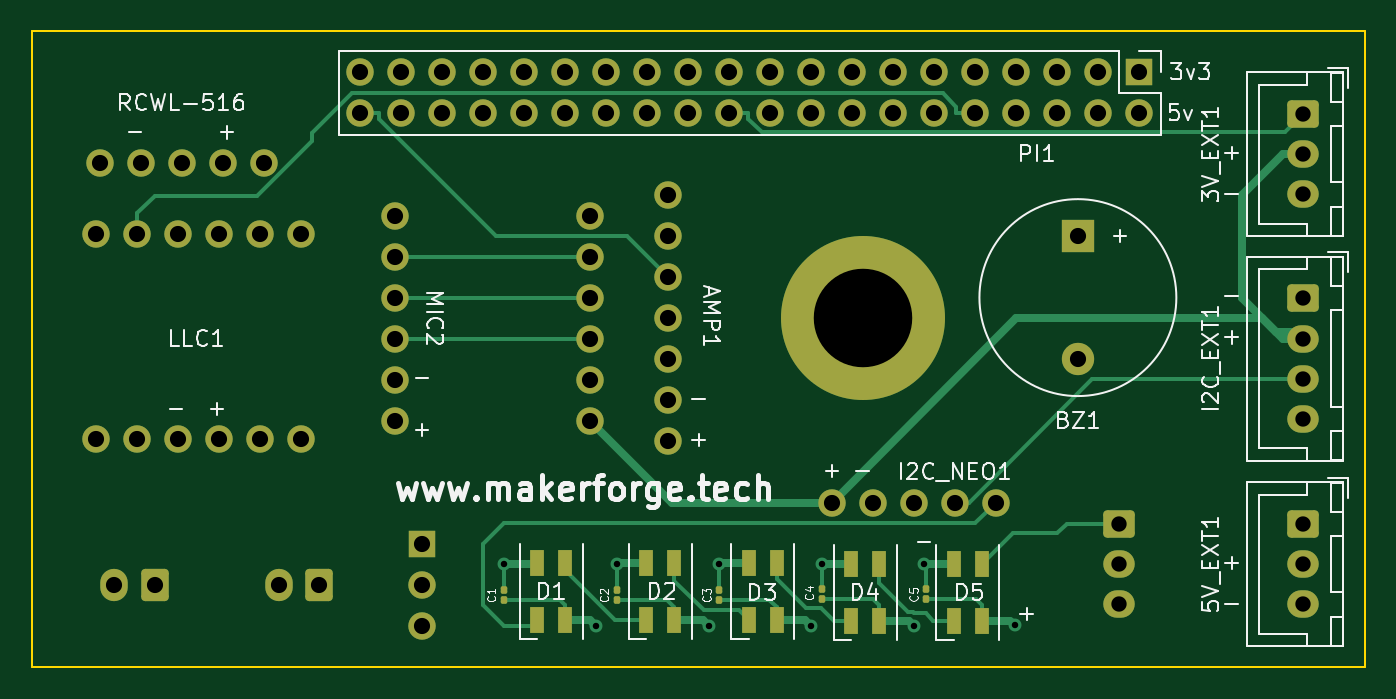
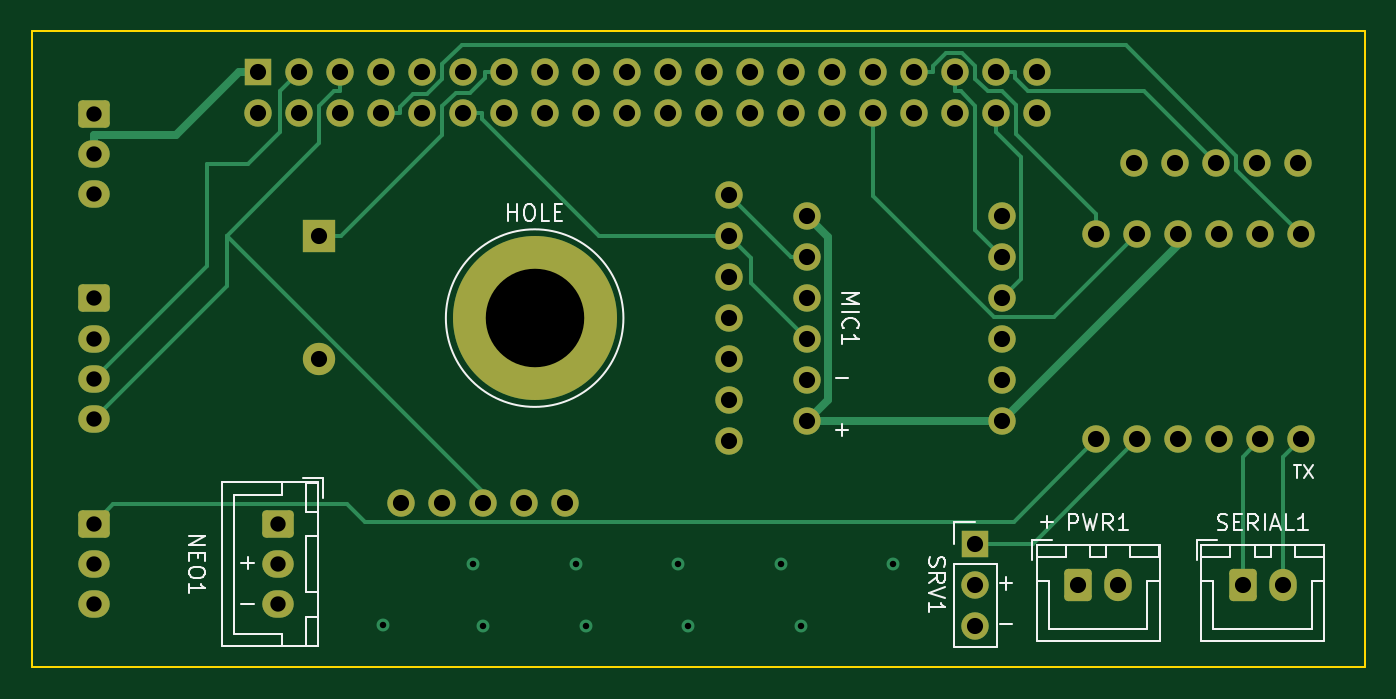
Circuit board: 13 layer files. Board 82.5 x 39.4 mm.
- bottom_copper: v4head-B_Cu.gbr (15135 bytes)
- bottom_mask: v4head-B_Mask.gbr (4480 bytes)
- paste: v4head-B_Paste.gbr (489 bytes)
- bottom_silk: v4head-B_Silkscreen.gbr (14896 bytes)
- outline: v4head-Edge_Cuts.gbr (644 bytes)
- top_copper: v4head-F_Cu.gbr (17484 bytes)
- top_mask: v4head-F_Mask.gbr (5583 bytes)
- paste: v4head-F_Paste.gbr (2122 bytes)
- top_silk: v4head-F_Silkscreen.gbr (45970 bytes)
- inner_copper: v4head-In1_Cu.gbr (127559 bytes)
- inner_copper: v4head-In2_Cu.gbr (131671 bytes)
- drill: v4head-NPTH.drl (312 bytes)
- drill: v4head-PTH.drl (1933 bytes)

=== bottom_copper: v4head-B_Cu.gbr (15135 bytes, source omitted) ===
=== bottom_mask: v4head-B_Mask.gbr ===
%TF.GenerationSoftware,KiCad,Pcbnew,7.0.8-7.0.8~ubuntu22.04.1*%
%TF.CreationDate,2023-11-17T20:33:24+00:00*%
%TF.ProjectId,v4head,76346865-6164-42e6-9b69-6361645f7063,rev?*%
%TF.SameCoordinates,Original*%
%TF.FileFunction,Soldermask,Bot*%
%TF.FilePolarity,Negative*%
%FSLAX46Y46*%
G04 Gerber Fmt 4.6, Leading zero omitted, Abs format (unit mm)*
G04 Created by KiCad (PCBNEW 7.0.8-7.0.8~ubuntu22.04.1) date 2023-11-17 20:33:24*
%MOMM*%
%LPD*%
G01*
G04 APERTURE LIST*
G04 Aperture macros list*
%AMRoundRect*
0 Rectangle with rounded corners*
0 $1 Rounding radius*
0 $2 $3 $4 $5 $6 $7 $8 $9 X,Y pos of 4 corners*
0 Add a 4 corners polygon primitive as box body*
4,1,4,$2,$3,$4,$5,$6,$7,$8,$9,$2,$3,0*
0 Add four circle primitives for the rounded corners*
1,1,$1+$1,$2,$3*
1,1,$1+$1,$4,$5*
1,1,$1+$1,$6,$7*
1,1,$1+$1,$8,$9*
0 Add four rect primitives between the rounded corners*
20,1,$1+$1,$2,$3,$4,$5,0*
20,1,$1+$1,$4,$5,$6,$7,0*
20,1,$1+$1,$6,$7,$8,$9,0*
20,1,$1+$1,$8,$9,$2,$3,0*%
G04 Aperture macros list end*
%ADD10C,1.700000*%
%ADD11RoundRect,0.250000X-0.725000X0.600000X-0.725000X-0.600000X0.725000X-0.600000X0.725000X0.600000X0*%
%ADD12O,1.950000X1.700000*%
%ADD13R,1.700000X1.700000*%
%ADD14O,1.700000X1.700000*%
%ADD15R,2.000000X2.000000*%
%ADD16C,2.000000*%
%ADD17RoundRect,0.250000X0.600000X0.750000X-0.600000X0.750000X-0.600000X-0.750000X0.600000X-0.750000X0*%
%ADD18O,1.700000X2.000000*%
%ADD19C,10.160000*%
G04 APERTURE END LIST*
D10*
%TO.C,LLC1*%
X128427500Y-73547500D03*
X125887500Y-73547500D03*
X133507500Y-73547500D03*
X130967500Y-73547500D03*
X123347500Y-73547500D03*
X120807500Y-73547500D03*
X128427500Y-60847500D03*
X125887500Y-60847500D03*
X133507500Y-60847500D03*
X130967500Y-60847500D03*
X123347500Y-60847500D03*
X120807500Y-60847500D03*
%TD*%
%TO.C,RCWL-516*%
X131162500Y-56402500D03*
X128622500Y-56402500D03*
X126082500Y-56402500D03*
X123542500Y-56402500D03*
X121002500Y-56402500D03*
%TD*%
%TO.C,AMP1*%
X156210000Y-73660000D03*
X156210000Y-71120000D03*
X156210000Y-68580000D03*
X156210000Y-66040000D03*
X156210000Y-63500000D03*
X156210000Y-60960000D03*
X156210000Y-58420000D03*
%TD*%
D11*
%TO.C,5V_EXT1*%
X195580000Y-78780000D03*
D12*
X195580000Y-81280000D03*
X195580000Y-83780000D03*
%TD*%
D13*
%TO.C,PI1*%
X185420000Y-50800000D03*
D14*
X185420000Y-53340000D03*
X182880000Y-50800000D03*
X182880000Y-53340000D03*
X180340000Y-50800000D03*
X180340000Y-53340000D03*
X177800000Y-50800000D03*
X177800000Y-53340000D03*
X175260000Y-50800000D03*
X175260000Y-53340000D03*
X172720000Y-50800000D03*
X172720000Y-53340000D03*
X170180000Y-50800000D03*
X170180000Y-53340000D03*
X167640000Y-50800000D03*
X167640000Y-53340000D03*
X165100000Y-50800000D03*
X165100000Y-53340000D03*
X162560000Y-50800000D03*
X162560000Y-53340000D03*
X160020000Y-50800000D03*
X160020000Y-53340000D03*
X157480000Y-50800000D03*
X157480000Y-53340000D03*
X154940000Y-50800000D03*
X154940000Y-53340000D03*
X152400000Y-50800000D03*
X152400000Y-53340000D03*
X149860000Y-50800000D03*
X149860000Y-53340000D03*
X147320000Y-50800000D03*
X147320000Y-53340000D03*
X144780000Y-50800000D03*
X144780000Y-53340000D03*
X142240000Y-50800000D03*
X142240000Y-53340000D03*
X139700000Y-50800000D03*
X139700000Y-53340000D03*
X137160000Y-50800000D03*
X137160000Y-53340000D03*
%TD*%
D11*
%TO.C,3V_EXT1*%
X195580000Y-53380000D03*
D12*
X195580000Y-55880000D03*
X195580000Y-58380000D03*
%TD*%
D15*
%TO.C,BZ1*%
X181610000Y-60970000D03*
D16*
X181610000Y-68570000D03*
%TD*%
D10*
%TO.C,MIC2*%
X139335000Y-59690000D03*
X139335000Y-62230000D03*
X139335000Y-64770000D03*
X139335000Y-67310000D03*
X139335000Y-69850000D03*
X139335000Y-72390000D03*
%TD*%
%TO.C,I2C_NEO1*%
X166370000Y-77470000D03*
X168910000Y-77470000D03*
X171450000Y-77470000D03*
X173990000Y-77470000D03*
X176530000Y-77470000D03*
%TD*%
D11*
%TO.C,I2C_EXT1*%
X195580000Y-64810000D03*
D12*
X195580000Y-67310000D03*
X195580000Y-69810000D03*
X195580000Y-72310000D03*
%TD*%
D13*
%TO.C,SRV1*%
X140970000Y-80010000D03*
D14*
X140970000Y-82550000D03*
X140970000Y-85090000D03*
%TD*%
D17*
%TO.C,SERIAL1*%
X124420000Y-82550000D03*
D18*
X121920000Y-82550000D03*
%TD*%
D11*
%TO.C,NEO1*%
X184150000Y-78780000D03*
D12*
X184150000Y-81280000D03*
X184150000Y-83780000D03*
%TD*%
D10*
%TO.C,MIC1*%
X151400000Y-59690000D03*
X151400000Y-62230000D03*
X151400000Y-64770000D03*
X151400000Y-67310000D03*
X151400000Y-69850000D03*
X151400000Y-72390000D03*
%TD*%
D17*
%TO.C,PWR1*%
X134620000Y-82550000D03*
D18*
X132120000Y-82550000D03*
%TD*%
D19*
%TO.C,HOLE*%
X168275000Y-66040000D03*
%TD*%
M02*

=== paste: v4head-B_Paste.gbr ===
%TF.GenerationSoftware,KiCad,Pcbnew,7.0.8-7.0.8~ubuntu22.04.1*%
%TF.CreationDate,2023-11-17T20:33:24+00:00*%
%TF.ProjectId,v4head,76346865-6164-42e6-9b69-6361645f7063,rev?*%
%TF.SameCoordinates,Original*%
%TF.FileFunction,Paste,Bot*%
%TF.FilePolarity,Positive*%
%FSLAX46Y46*%
G04 Gerber Fmt 4.6, Leading zero omitted, Abs format (unit mm)*
G04 Created by KiCad (PCBNEW 7.0.8-7.0.8~ubuntu22.04.1) date 2023-11-17 20:33:24*
%MOMM*%
%LPD*%
G01*
G04 APERTURE LIST*
G04 APERTURE END LIST*
M02*

=== bottom_silk: v4head-B_Silkscreen.gbr (14896 bytes, source omitted) ===
=== outline: v4head-Edge_Cuts.gbr ===
%TF.GenerationSoftware,KiCad,Pcbnew,7.0.8-7.0.8~ubuntu22.04.1*%
%TF.CreationDate,2023-11-17T20:33:24+00:00*%
%TF.ProjectId,v4head,76346865-6164-42e6-9b69-6361645f7063,rev?*%
%TF.SameCoordinates,Original*%
%TF.FileFunction,Profile,NP*%
%FSLAX46Y46*%
G04 Gerber Fmt 4.6, Leading zero omitted, Abs format (unit mm)*
G04 Created by KiCad (PCBNEW 7.0.8-7.0.8~ubuntu22.04.1) date 2023-11-17 20:33:24*
%MOMM*%
%LPD*%
G01*
G04 APERTURE LIST*
%TA.AperFunction,Profile*%
%ADD10C,0.100000*%
%TD*%
G04 APERTURE END LIST*
D10*
X116840000Y-48260000D02*
X199390000Y-48260000D01*
X199390000Y-87630000D01*
X116840000Y-87630000D01*
X116840000Y-48260000D01*
M02*

=== top_copper: v4head-F_Cu.gbr (17484 bytes, source omitted) ===
=== top_mask: v4head-F_Mask.gbr ===
%TF.GenerationSoftware,KiCad,Pcbnew,7.0.8-7.0.8~ubuntu22.04.1*%
%TF.CreationDate,2023-11-17T20:33:24+00:00*%
%TF.ProjectId,v4head,76346865-6164-42e6-9b69-6361645f7063,rev?*%
%TF.SameCoordinates,Original*%
%TF.FileFunction,Soldermask,Top*%
%TF.FilePolarity,Negative*%
%FSLAX46Y46*%
G04 Gerber Fmt 4.6, Leading zero omitted, Abs format (unit mm)*
G04 Created by KiCad (PCBNEW 7.0.8-7.0.8~ubuntu22.04.1) date 2023-11-17 20:33:24*
%MOMM*%
%LPD*%
G01*
G04 APERTURE LIST*
G04 Aperture macros list*
%AMRoundRect*
0 Rectangle with rounded corners*
0 $1 Rounding radius*
0 $2 $3 $4 $5 $6 $7 $8 $9 X,Y pos of 4 corners*
0 Add a 4 corners polygon primitive as box body*
4,1,4,$2,$3,$4,$5,$6,$7,$8,$9,$2,$3,0*
0 Add four circle primitives for the rounded corners*
1,1,$1+$1,$2,$3*
1,1,$1+$1,$4,$5*
1,1,$1+$1,$6,$7*
1,1,$1+$1,$8,$9*
0 Add four rect primitives between the rounded corners*
20,1,$1+$1,$2,$3,$4,$5,0*
20,1,$1+$1,$4,$5,$6,$7,0*
20,1,$1+$1,$6,$7,$8,$9,0*
20,1,$1+$1,$8,$9,$2,$3,0*%
G04 Aperture macros list end*
%ADD10RoundRect,0.100000X0.100000X-0.130000X0.100000X0.130000X-0.100000X0.130000X-0.100000X-0.130000X0*%
%ADD11R,0.850000X1.600000*%
%ADD12C,1.700000*%
%ADD13RoundRect,0.250000X-0.725000X0.600000X-0.725000X-0.600000X0.725000X-0.600000X0.725000X0.600000X0*%
%ADD14O,1.950000X1.700000*%
%ADD15R,1.700000X1.700000*%
%ADD16O,1.700000X1.700000*%
%ADD17R,2.000000X2.000000*%
%ADD18C,2.000000*%
%ADD19RoundRect,0.250000X0.600000X0.750000X-0.600000X0.750000X-0.600000X-0.750000X0.600000X-0.750000X0*%
%ADD20O,1.700000X2.000000*%
%ADD21C,10.160000*%
G04 APERTURE END LIST*
D10*
%TO.C,C1*%
X146050000Y-83505000D03*
X146050000Y-82865000D03*
%TD*%
D11*
%TO.C,D3*%
X162955000Y-81224000D03*
X161205000Y-81224000D03*
X161205000Y-84724000D03*
X162955000Y-84724000D03*
%TD*%
%TO.C,D1*%
X149860000Y-81224000D03*
X148110000Y-81224000D03*
X148110000Y-84724000D03*
X149860000Y-84724000D03*
%TD*%
D12*
%TO.C,LLC1*%
X128427500Y-73547500D03*
X125887500Y-73547500D03*
X133507500Y-73547500D03*
X130967500Y-73547500D03*
X123347500Y-73547500D03*
X120807500Y-73547500D03*
X128427500Y-60847500D03*
X125887500Y-60847500D03*
X133507500Y-60847500D03*
X130967500Y-60847500D03*
X123347500Y-60847500D03*
X120807500Y-60847500D03*
%TD*%
D10*
%TO.C,C4*%
X165735000Y-83444000D03*
X165735000Y-82804000D03*
%TD*%
%TO.C,C3*%
X159385000Y-83505000D03*
X159385000Y-82865000D03*
%TD*%
D12*
%TO.C,RCWL-516*%
X131162500Y-56402500D03*
X128622500Y-56402500D03*
X126082500Y-56402500D03*
X123542500Y-56402500D03*
X121002500Y-56402500D03*
%TD*%
%TO.C,AMP1*%
X156210000Y-73660000D03*
X156210000Y-71120000D03*
X156210000Y-68580000D03*
X156210000Y-66040000D03*
X156210000Y-63500000D03*
X156210000Y-60960000D03*
X156210000Y-58420000D03*
%TD*%
D11*
%TO.C,D4*%
X169305000Y-81280000D03*
X167555000Y-81280000D03*
X167555000Y-84780000D03*
X169305000Y-84780000D03*
%TD*%
D13*
%TO.C,5V_EXT1*%
X195580000Y-78780000D03*
D14*
X195580000Y-81280000D03*
X195580000Y-83780000D03*
%TD*%
D15*
%TO.C,PI1*%
X185420000Y-50800000D03*
D16*
X185420000Y-53340000D03*
X182880000Y-50800000D03*
X182880000Y-53340000D03*
X180340000Y-50800000D03*
X180340000Y-53340000D03*
X177800000Y-50800000D03*
X177800000Y-53340000D03*
X175260000Y-50800000D03*
X175260000Y-53340000D03*
X172720000Y-50800000D03*
X172720000Y-53340000D03*
X170180000Y-50800000D03*
X170180000Y-53340000D03*
X167640000Y-50800000D03*
X167640000Y-53340000D03*
X165100000Y-50800000D03*
X165100000Y-53340000D03*
X162560000Y-50800000D03*
X162560000Y-53340000D03*
X160020000Y-50800000D03*
X160020000Y-53340000D03*
X157480000Y-50800000D03*
X157480000Y-53340000D03*
X154940000Y-50800000D03*
X154940000Y-53340000D03*
X152400000Y-50800000D03*
X152400000Y-53340000D03*
X149860000Y-50800000D03*
X149860000Y-53340000D03*
X147320000Y-50800000D03*
X147320000Y-53340000D03*
X144780000Y-50800000D03*
X144780000Y-53340000D03*
X142240000Y-50800000D03*
X142240000Y-53340000D03*
X139700000Y-50800000D03*
X139700000Y-53340000D03*
X137160000Y-50800000D03*
X137160000Y-53340000D03*
%TD*%
D11*
%TO.C,D5*%
X175655000Y-81280000D03*
X173905000Y-81280000D03*
X173905000Y-84780000D03*
X175655000Y-84780000D03*
%TD*%
D13*
%TO.C,3V_EXT1*%
X195580000Y-53380000D03*
D14*
X195580000Y-55880000D03*
X195580000Y-58380000D03*
%TD*%
D17*
%TO.C,BZ1*%
X181610000Y-60970000D03*
D18*
X181610000Y-68570000D03*
%TD*%
D12*
%TO.C,MIC2*%
X139335000Y-59690000D03*
X139335000Y-62230000D03*
X139335000Y-64770000D03*
X139335000Y-67310000D03*
X139335000Y-69850000D03*
X139335000Y-72390000D03*
%TD*%
D10*
%TO.C,C2*%
X153035000Y-83505000D03*
X153035000Y-82865000D03*
%TD*%
D12*
%TO.C,I2C_NEO1*%
X166370000Y-77470000D03*
X168910000Y-77470000D03*
X171450000Y-77470000D03*
X173990000Y-77470000D03*
X176530000Y-77470000D03*
%TD*%
D13*
%TO.C,I2C_EXT1*%
X195580000Y-64810000D03*
D14*
X195580000Y-67310000D03*
X195580000Y-69810000D03*
X195580000Y-72310000D03*
%TD*%
D11*
%TO.C,D2*%
X156605000Y-81224000D03*
X154855000Y-81224000D03*
X154855000Y-84724000D03*
X156605000Y-84724000D03*
%TD*%
D15*
%TO.C,SRV1*%
X140970000Y-80010000D03*
D16*
X140970000Y-82550000D03*
X140970000Y-85090000D03*
%TD*%
D10*
%TO.C,C5*%
X172212000Y-83469000D03*
X172212000Y-82829000D03*
%TD*%
D19*
%TO.C,SERIAL1*%
X124420000Y-82550000D03*
D20*
X121920000Y-82550000D03*
%TD*%
D13*
%TO.C,NEO1*%
X184150000Y-78780000D03*
D14*
X184150000Y-81280000D03*
X184150000Y-83780000D03*
%TD*%
D12*
%TO.C,MIC1*%
X151400000Y-59690000D03*
X151400000Y-62230000D03*
X151400000Y-64770000D03*
X151400000Y-67310000D03*
X151400000Y-69850000D03*
X151400000Y-72390000D03*
%TD*%
D19*
%TO.C,PWR1*%
X134620000Y-82550000D03*
D20*
X132120000Y-82550000D03*
%TD*%
D21*
%TO.C,HOLE*%
X168275000Y-66040000D03*
%TD*%
M02*

=== paste: v4head-F_Paste.gbr (2122 bytes, source withheld) ===
=== top_silk: v4head-F_Silkscreen.gbr (45970 bytes, source omitted) ===
=== inner_copper: v4head-In1_Cu.gbr (127559 bytes, source omitted) ===
=== inner_copper: v4head-In2_Cu.gbr (131671 bytes, source omitted) ===
=== drill: v4head-NPTH.drl ===
M48
; DRILL file {KiCad 7.0.8-7.0.8~ubuntu22.04.1} date Fri 17 Nov 2023 20:33:28 GMT
; FORMAT={-:-/ absolute / inch / decimal}
; #@! TF.CreationDate,2023-11-17T20:33:28+00:00
; #@! TF.GenerationSoftware,Kicad,Pcbnew,7.0.8-7.0.8~ubuntu22.04.1
; #@! TF.FileFunction,NonPlated,1,4,NPTH
FMAT,2
INCH
%
G90
G05
T0
M30

=== drill: v4head-PTH.drl ===
M48
; DRILL file {KiCad 7.0.8-7.0.8~ubuntu22.04.1} date Fri 17 Nov 2023 20:33:28 GMT
; FORMAT={-:-/ absolute / inch / decimal}
; #@! TF.CreationDate,2023-11-17T20:33:28+00:00
; #@! TF.GenerationSoftware,Kicad,Pcbnew,7.0.8-7.0.8~ubuntu22.04.1
; #@! TF.FileFunction,Plated,1,4,PTH
FMAT,2
INCH
; #@! TA.AperFunction,Plated,PTH,ViaDrill
T1C0.0157
; #@! TA.AperFunction,Plated,PTH,ComponentDrill
T2C0.0374
; #@! TA.AperFunction,Plated,PTH,ComponentDrill
T3C0.0394
; #@! TA.AperFunction,Plated,PTH,ComponentDrill
T4C0.2402
%
G90
G05
T1
X5.75Y-3.2
X5.975Y-3.35
X6.025Y-3.2
X6.25Y-3.35
X6.275Y-3.2
X6.5Y-3.35
X6.525Y-3.2
X6.75Y-3.35
X6.775Y-3.2
X6.9954Y-3.3488
T2
X7.25Y-3.1016
X7.25Y-3.2
X7.25Y-3.2984
X7.7Y-2.1016
X7.7Y-2.2
X7.7Y-2.2984
X7.7Y-2.5516
X7.7Y-2.65
X7.7Y-2.7484
X7.7Y-2.8469
X7.7Y-3.1016
X7.7Y-3.2
X7.7Y-3.2984
T3
X4.7562Y-2.3956
X4.7562Y-2.8956
X4.7639Y-2.2206
X4.8Y-3.25
X4.8562Y-2.3956
X4.8562Y-2.8956
X4.8639Y-2.2206
X4.8984Y-3.25
X4.9562Y-2.3956
X4.9562Y-2.8956
X4.9639Y-2.2206
X5.0562Y-2.3956
X5.0562Y-2.8956
X5.0639Y-2.2206
X5.1562Y-2.3956
X5.1562Y-2.8956
X5.1639Y-2.2206
X5.2016Y-3.25
X5.2562Y-2.3956
X5.2562Y-2.8956
X5.3Y-3.25
X5.4Y-2.0
X5.4Y-2.1
X5.4856Y-2.35
X5.4856Y-2.45
X5.4856Y-2.55
X5.4856Y-2.65
X5.4856Y-2.75
X5.4856Y-2.85
X5.5Y-2.0
X5.5Y-2.1
X5.55Y-3.15
X5.55Y-3.25
X5.55Y-3.35
X5.6Y-2.0
X5.6Y-2.1
X5.7Y-2.0
X5.7Y-2.1
X5.8Y-2.0
X5.8Y-2.1
X5.9Y-2.0
X5.9Y-2.1
X5.9606Y-2.35
X5.9606Y-2.45
X5.9606Y-2.55
X5.9606Y-2.65
X5.9606Y-2.75
X5.9606Y-2.85
X6.0Y-2.0
X6.0Y-2.1
X6.1Y-2.0
X6.1Y-2.1
X6.15Y-2.3
X6.15Y-2.4
X6.15Y-2.5
X6.15Y-2.6
X6.15Y-2.7
X6.15Y-2.8
X6.15Y-2.9
X6.2Y-2.0
X6.2Y-2.1
X6.3Y-2.0
X6.3Y-2.1
X6.4Y-2.0
X6.4Y-2.1
X6.5Y-2.0
X6.5Y-2.1
X6.55Y-3.05
X6.6Y-2.0
X6.6Y-2.1
X6.65Y-3.05
X6.7Y-2.0
X6.7Y-2.1
X6.75Y-3.05
X6.8Y-2.0
X6.8Y-2.1
X6.85Y-3.05
X6.9Y-2.0
X6.9Y-2.1
X6.95Y-3.05
X7.0Y-2.0
X7.0Y-2.1
X7.1Y-2.0
X7.1Y-2.1
X7.15Y-2.4004
X7.15Y-2.6996
X7.2Y-2.0
X7.2Y-2.1
X7.3Y-2.0
X7.3Y-2.1
T4
X6.625Y-2.6
T0
M30
